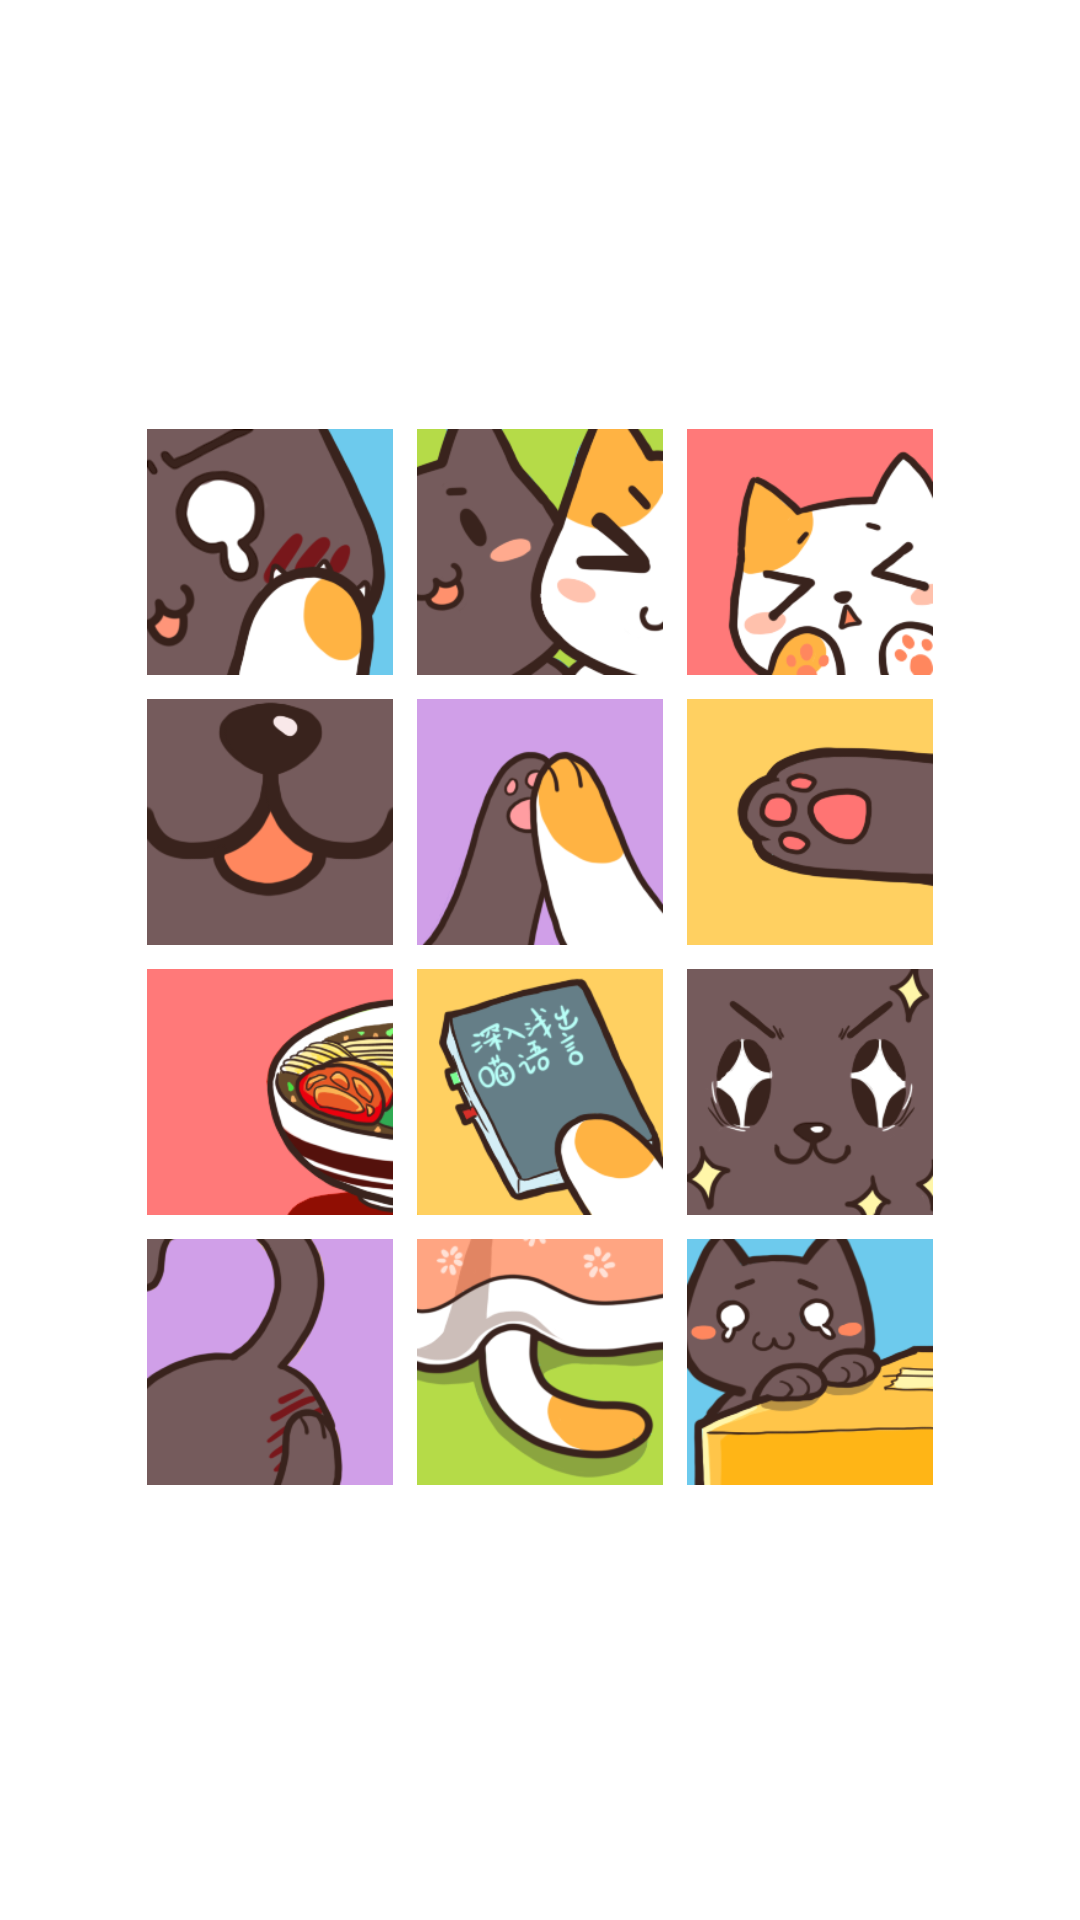

The Android layout XML behind this screen, and the referenced resources:
<!-- AndroidManifest.xml: activity theme android:Theme.NoTitleBar -->
<!-- res/layout/activity_main.xml -->
<?xml version="1.0" encoding="utf-8"?>
<RelativeLayout xmlns:android="http://schemas.android.com/apk/res/android"
    android:id="@+id/myLinearLayout"
    android:layout_width="fill_parent"
    android:layout_height="fill_parent"
    android:background="#fff"
    android:padding="4dip" >

    <RelativeLayout
        android:id="@+id/btnarea"
        android:layout_width="fill_parent"
        android:layout_height="370dp"
        android:layout_centerVertical="true"
        android:background="#fff" >

        <ImageButton
            android:id="@+id/btnPia"
            android:layout_width="90dp"
            android:layout_height="90dp"
            android:layout_toLeftOf="@+id/btnCeng"
            android:background="#fff"
            android:contentDescription="@string/imgbtn"
            android:paddingTop="8dp"
            android:scaleType="centerInside"
            android:src="@drawable/pia" />

        <ImageButton
            android:id="@+id/btnCeng"
            android:layout_width="90dp"
            android:layout_height="90dp"
            android:layout_centerHorizontal="true"
            android:background="#fff"
            android:contentDescription="@string/imgbtn"
            android:paddingTop="8dp"
            android:scaleType="centerInside"
            android:src="@drawable/ceng" />

        <ImageButton
            android:id="@+id/btnMaimeng"
            android:layout_width="90dp"
            android:layout_height="90dp"
            android:layout_toRightOf="@+id/btnCeng"
            android:background="#fff"
            android:contentDescription="@string/imgbtn"
            android:paddingTop="8dp"
            android:scaleType="centerInside"
            android:src="@drawable/maimeng" />

        <ImageButton
            android:id="@+id/btnQin"
            android:layout_width="90dp"
            android:layout_height="90dp"
            android:layout_below="@+id/btnPia"
            android:layout_toLeftOf="@+id/btnMusic"
            android:background="#fff"
            android:contentDescription="@string/imgbtn"
            android:paddingTop="8dp"
            android:scaleType="centerInside"
            android:src="@drawable/qinqin" />

        <ImageButton
            android:id="@+id/btnMusic"
            android:layout_width="90dp"
            android:layout_height="90dp"
            android:layout_below="@+id/btnCeng"
            android:layout_centerHorizontal="true"
            android:background="#fff"
            android:contentDescription="@string/imgbtn"
            android:paddingTop="8dp"
            android:scaleType="centerInside"
            android:src="@drawable/play" />

        <ImageButton
            android:id="@+id/btnBao"
            android:layout_width="90dp"
            android:layout_height="90dp"
            android:layout_below="@+id/btnMaimeng"
            android:layout_toRightOf="@+id/btnMusic"
            android:background="#fff"
            android:contentDescription="@string/imgbtn"
            android:paddingTop="8dp"
            android:scaleType="centerInside"
            android:src="@drawable/baobao" />

        <ImageButton
            android:id="@+id/btnChi"
            android:layout_width="90dp"
            android:layout_height="90dp"
            android:layout_below="@+id/btnQin"
            android:layout_toLeftOf="@+id/btnZixi"
            android:background="#fff"
            android:contentDescription="@string/imgbtn"
            android:paddingTop="8dp"
            android:scaleType="centerInside"
            android:src="@drawable/chifan" />

        <ImageButton
            android:id="@+id/btnZixi"
            android:layout_width="90dp"
            android:layout_height="90dp"
            android:layout_below="@+id/btnMusic"
            android:layout_centerHorizontal="true"
            android:background="#fff"
            android:contentDescription="@string/imgbtn"
            android:paddingTop="8dp"
            android:scaleType="centerInside"
            android:src="@drawable/zixi" />

        <ImageButton
            android:id="@+id/btnJiayou"
            android:layout_width="90dp"
            android:layout_height="90dp"
            android:layout_below="@+id/btnBao"
            android:layout_toRightOf="@+id/btnZixi"
            android:background="#fff"
            android:contentDescription="@string/imgbtn"
            android:paddingTop="8dp"
            android:scaleType="centerInside"
            android:src="@drawable/wudi" />

        <ImageButton
            android:id="@+id/btnAnquan"
            android:layout_width="90dp"
            android:layout_height="90dp"
            android:layout_below="@+id/btnChi"
            android:layout_toLeftOf="@+id/btnShuijiao"
            android:background="#fff"
            android:contentDescription="@string/imgbtn"
            android:paddingTop="8dp"
            android:scaleType="centerInside"
            android:src="@drawable/anquan" />

        <ImageButton
            android:id="@+id/btnShuijiao"
            android:layout_width="90dp"
            android:layout_height="90dp"
            android:layout_below="@+id/btnZixi"
            android:layout_centerHorizontal="true"
            android:background="#fff"
            android:contentDescription="@string/imgbtn"
            android:paddingTop="8dp"
            android:scaleType="centerInside"
            android:src="@drawable/shuijiao" />

        <ImageButton
            android:id="@+id/btnBaozou"
            android:layout_width="90dp"
            android:layout_height="90dp"
            android:layout_below="@+id/btnJiayou"
            android:layout_toRightOf="@+id/btnShuijiao"
            android:background="#fff"
            android:contentDescription="@string/imgbtn"
            android:paddingTop="8dp"
            android:scaleType="centerInside"
            android:src="@drawable/shunfeng" />
    </RelativeLayout>

</RelativeLayout>
<!-- resources referenced by this layout -->
<resources>
  <!-- drawable anquan: png bitmap (drawable, 10079 bytes) -->
  <!-- drawable baobao: png bitmap (drawable, 8671 bytes) -->
  <!-- drawable ceng: png bitmap (drawable, 14581 bytes) -->
  <!-- drawable chifan: png bitmap (drawable, 20257 bytes) -->
  <!-- drawable maimeng: png bitmap (drawable, 14984 bytes) -->
  <!-- drawable pia: png bitmap (drawable, 16922 bytes) -->
  <!-- drawable play: png bitmap (drawable, 12324 bytes) -->
  <!-- drawable qinqin: png bitmap (drawable, 8214 bytes) -->
  <!-- drawable shuijiao: png bitmap (drawable, 17839 bytes) -->
  <!-- drawable shunfeng: png bitmap (drawable, 18600 bytes) -->
  <!-- drawable wudi: png bitmap (drawable, 16082 bytes) -->
  <!-- drawable zixi: png bitmap (drawable, 22156 bytes) -->
  <string name="imgbtn">小按钮</string>
</resources>
